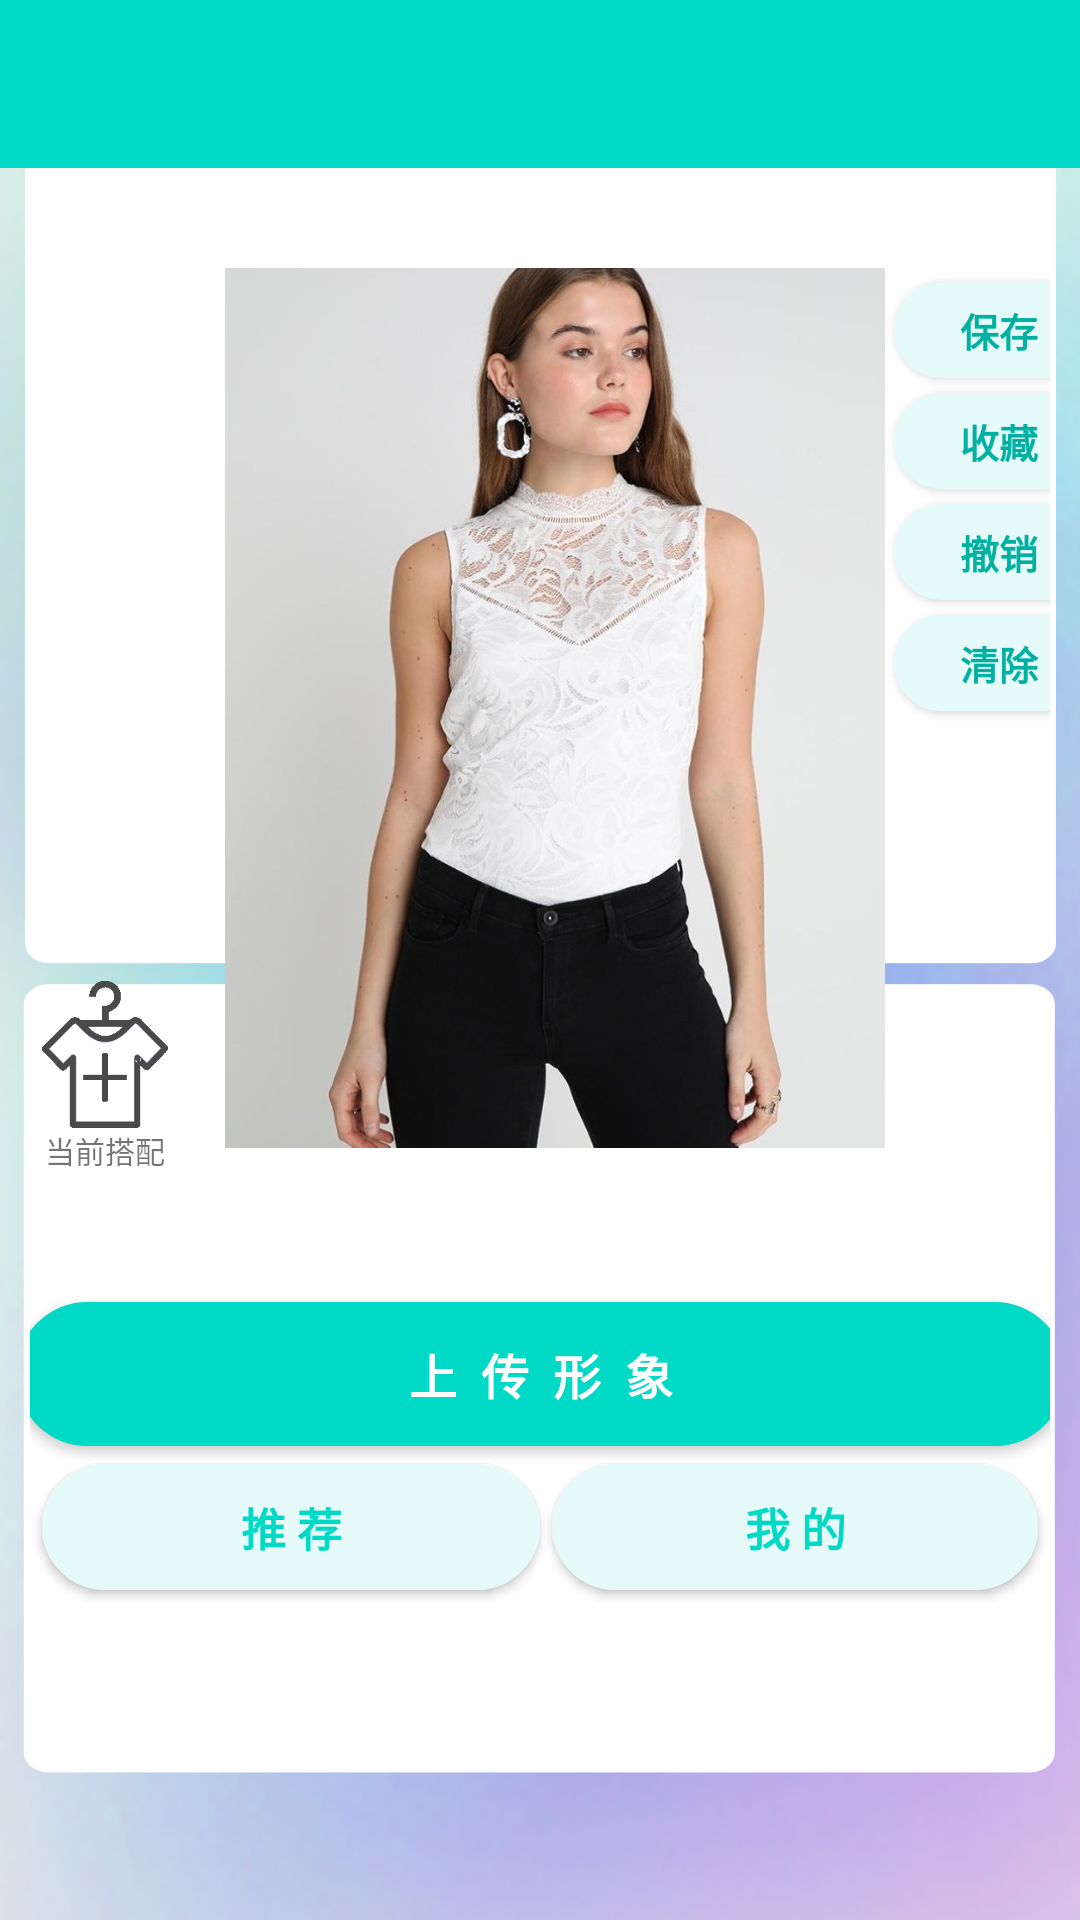

The Android layout XML behind this screen, and the referenced resources:
<!-- AndroidManifest.xml: application theme Theme.APP_FittingRoom -->
<!-- res/layout/fragment_secondpage_fittingroom.xml -->
<?xml version="1.0" encoding="utf-8"?>
<LinearLayout xmlns:app="http://schemas.android.com/apk/res-auto"
    xmlns:tools="http://schemas.android.com/tools"
    android:layout_width="match_parent"
    android:layout_height="match_parent"
    android:orientation="vertical"
    android:background="@drawable/p2"
    xmlns:android="http://schemas.android.com/apk/res/android">

    <androidx.appcompat.widget.Toolbar
        android:id="@+id/toolbar"
        android:layout_width="match_parent"
        android:layout_height="?attr/actionBarSize"
        android:background="@color/zhutise"
        app:navigationIcon="@mipmap/logo2"
        app:titleTextColor="@color/black"
        app:titleMarginStart="100dp"
        />
    <LinearLayout
        android:layout_width="match_parent"
        android:layout_height="match_parent"
        android:orientation="vertical"
        android:layout_margin="10dp">


        <LinearLayout
            android:layout_width="match_parent"
            android:layout_height="340dp"
            android:orientation="horizontal">

            <LinearLayout
                android:layout_width="50dp"
                android:layout_height="80dp"
                android:layout_gravity="bottom"
                android:layout_marginTop="8dp"
                android:orientation="vertical">

                <ImageView
                    android:id="@+id/image_beside"
                    android:layout_width="match_parent"
                    android:layout_height="50dp"
                    android:baselineAligned="false"
                    android:scaleType="fitXY"
                    android:src="@drawable/tiantub" />

                <TextView
                    android:layout_width="match_parent"
                    android:layout_height="20dp"
                    android:text="当前搭配"
                    android:textAlignment="center"
                    android:textSize="10sp" />
            </LinearLayout>


            <ImageView
                android:id="@+id/image_main"
                android:layout_width="220dp"
                android:layout_height="301dp"
                android:layout_gravity="center"
                android:layout_marginLeft="15dp"

                android:scaleType="fitCenter"
                android:src="@drawable/image_default" />

            <LinearLayout
                android:layout_width="73dp"
                android:layout_height="307dp"
                android:orientation="vertical">

                <Button
                    android:id="@+id/btn_save"
                    android:layout_width="match_parent"
                    android:layout_height="32dp"
                    android:layout_marginLeft="3dp"
                    android:layout_marginTop="28dp"
                    android:background="@drawable/buttyy"
                    android:text="保存"
                    android:textColor="@color/ziti"
                    android:textStyle="bold"
                    android:textSize="13dp" />

                <Button
                    android:id="@+id/btn_collection"
                    android:layout_width="match_parent"
                    android:layout_height="32dp"
                    android:layout_marginLeft="3dp"
                    android:layout_marginTop="5dp"
                    android:background="@drawable/buttyy"
                    android:text="收藏"
                    android:textColor="@color/ziti"
                    android:textStyle="bold"
                    android:textSize="13dp" />

                <Button
                    android:id="@+id/btn_back"
                    android:layout_width="match_parent"
                    android:layout_height="32dp"
                    android:layout_marginLeft="3dp"
                    android:layout_marginTop="5dp"
                    android:background="@drawable/buttyy"
                    android:text="撤销"
                    android:textColor="@color/ziti"
                    android:textStyle="bold"
                    android:textSize="13dp" />

                <Button
                    android:id="@+id/btn_clear"
                    android:layout_width="match_parent"
                    android:layout_height="32dp"
                    android:layout_marginLeft="3dp"
                    android:layout_marginTop="5dp"
                    android:background="@drawable/buttyy"
                    android:text="清除"
                    android:textColor="@color/ziti"
                    android:textStyle="bold"
                    android:textSize="13dp" />


            </LinearLayout>


        </LinearLayout>

        <androidx.constraintlayout.widget.ConstraintLayout
            android:id="@+id/gridLayout"
            android:layout_width="match_parent"
            android:layout_height="120dp"
            android:layout_marginTop="20dp"
            android:layout_marginBottom="1dp"
            android:columnCount="2"
            android:gravity="center"
            android:orientation="horizontal"
            android:rowCount="2">


            <Button
                android:id="@+id/btn_uploading"
                android:layout_width="350dp"
                android:layout_height="wrap_content"
                android:layout_marginStart="21dp"
                android:layout_marginTop="8dp"
                android:layout_marginEnd="21dp"
                android:background="@drawable/buttonyuan"
                android:text="上  传  形  象"
                android:textColor="@color/white"
                android:textSize="16dp"
                android:textStyle="bold"
                app:layout_constraintEnd_toEndOf="parent"
                app:layout_constraintStart_toStartOf="parent"
                app:layout_constraintTop_toTopOf="parent" />

            <Button
                android:id="@+id/btn_recycle2"
                android:layout_width="162dp"
                android:layout_height="42dp"
                android:layout_marginBottom="16dp"
                android:background="@drawable/buttyy"
                android:text="我 的"
                android:textColor="@color/zhutise"
                android:textStyle="bold"
                android:textSize="15sp"
                app:layout_constraintBottom_toBottomOf="parent"
                app:layout_constraintEnd_toEndOf="parent"
                app:layout_constraintHorizontal_bias="0.5"
                app:layout_constraintStart_toEndOf="@+id/btn_recycle1" />

            <Button
                android:id="@+id/btn_recycle1"
                android:layout_width="166dp"
                android:layout_height="42dp"
                android:layout_marginBottom="16dp"
                android:background="@drawable/buttyy"
                android:text="推 荐"
                android:textSize="15sp"
                android:textColor="@color/zhutise"
                android:textStyle="bold"
                app:layout_constraintBottom_toBottomOf="parent"
                app:layout_constraintEnd_toStartOf="@+id/btn_recycle2"
                app:layout_constraintHorizontal_bias="0.5"
                app:layout_constraintStart_toStartOf="parent" />


        </androidx.constraintlayout.widget.ConstraintLayout>

        <androidx.recyclerview.widget.RecyclerView
            android:id="@+id/recycleView"
            android:layout_width="match_parent"
            android:layout_height="match_parent"
            android:layout_marginTop="2dp"
            android:layout_marginBottom="50dp"
            android:visibility="visible"
            />
        <GridLayout
            android:id="@+id/gridLayout_mine_iamge"
            android:layout_width="match_parent"
            android:layout_height="match_parent"
            android:layout_marginBottom="50dp"
            android:visibility="gone"
            android:orientation="horizontal"
            android:rowCount="2"
            android:columnCount="4">
            <ImageView
                android:id="@+id/imageView_Mine_1"
                android:src="@drawable/pixmap_upload"
                android:layout_width="70dp"
                android:layout_height="90dp"
                android:scaleType="fitXY"
                android:layout_marginLeft="10dp"
                android:layout_marginRight="10dp"
                />
            <ImageView
                android:id="@+id/imageView_Mine_2"
                android:src="@drawable/pixmap_upload"
                android:layout_width="70dp"
                android:layout_height="90dp"
                android:scaleType="fitXY"
                android:layout_marginLeft="10dp"
                android:layout_marginRight="10dp"
                />
            <ImageView
                android:id="@+id/imageView_Mine_3"
                android:src="@drawable/pixmap_upload"
                android:layout_width="70dp"
                android:layout_height="90dp"
                android:scaleType="fitXY"
                android:layout_marginLeft="10dp"
                android:layout_marginRight="10dp"
                />
            <ImageView
                android:id="@+id/imageView_Mine_4"
                android:src="@drawable/pixmap_upload"
                android:layout_width="70dp"
                android:layout_height="90dp"
                android:scaleType="fitXY"
                android:layout_marginLeft="10dp"
                android:layout_marginRight="10dp"
                />
            <ImageView
                android:id="@+id/imageView_Mine_5"
                android:src="@drawable/pixmap_upload"
                android:layout_width="70dp"
                android:layout_height="90dp"
                android:scaleType="fitXY"
                android:layout_marginLeft="10dp"
                android:layout_marginRight="10dp"
                android:layout_marginTop="10dp"
                />
            <ImageView
                android:id="@+id/imageView_Mine_6"
                android:src="@drawable/pixmap_upload"
                android:layout_width="70dp"
                android:layout_height="90dp"
                android:scaleType="fitXY"
                android:layout_marginLeft="10dp"
                android:layout_marginRight="10dp"
                android:layout_marginTop="10dp"
                />
            <ImageView
                android:id="@+id/imageView_Mine_7"
                android:src="@drawable/pixmap_upload"
                android:layout_width="70dp"
                android:layout_height="90dp"
                android:scaleType="fitXY"
                android:layout_marginLeft="10dp"
                android:layout_marginRight="10dp"
                android:layout_marginTop="10dp"
                />
            <ImageView
                android:id="@+id/imageView_Mine_8"
                android:src="@drawable/pixmap_upload"
                android:layout_width="70dp"
                android:layout_height="90dp"
                android:scaleType="fitXY"
                android:layout_marginLeft="10dp"
                android:layout_marginRight="10dp"
                android:layout_marginTop="10dp"
                />


        </GridLayout>

    </LinearLayout>


</LinearLayout>
<!-- resources referenced by this layout -->
<resources>
  <color name="black">#FF000000</color>
  <color name="white">#FFFFFFFF</color>
  <color name="zhutise">#00d9c6</color>
  <color name="ziti">#00b1a2</color>
  <!-- drawable buttonyuan (drawable) -->
  <?xml version="1.0" encoding="utf-8"?>
  <selector xmlns:android="http://schemas.android.com/apk/res/android">
      <item>
          <shape android:shape="rectangle">
              <corners android:radius="50dp" />
              <solid android:color="@color/zhutise" />
              <stroke android:width="2dp"
                  android:color="@color/zhutise" />
          </shape>
      </item>
  </selector>
  <!-- drawable buttyy (drawable) -->
  <?xml version="1.0" encoding="utf-8"?>
  <selector xmlns:android="http://schemas.android.com/apk/res/android">
      <item>
          <shape android:shape="rectangle">
              <corners android:radius="50dp" />
              <solid android:color="@color/buttonkey" />
              <stroke android:width="2dp"
                  android:color="@color/buttonkey" />
          </shape>
      </item>
  </selector>
  <!-- drawable image_default: jpg bitmap (drawable, 53675 bytes) -->
  <!-- drawable p2: png bitmap (drawable, 155734 bytes) -->
  <!-- drawable pixmap_upload: png bitmap (drawable, 92689 bytes) -->
  <!-- drawable tiantub: png bitmap (drawable, 3803 bytes) -->
  <style name="Theme.APP_FittingRoom" parent="Theme.MaterialComponents.DayNight.Bridge">
          
          <item name="colorPrimaryVariant">@color/zhutise</item>
          <item name="colorOnPrimary">@color/white</item>
          
          
          <item name="colorSecondary">@color/teal_200</item>
          <item name="colorSecondaryVariant">@color/teal_700</item>
          <item name="colorOnSecondary">@color/black</item>
          <item name="colorPrimary">@color/zhutise</item>
          
          <item name="android:statusBarColor">@color/zhutise</item>
          
      </style>
  <color name="buttonkey">#e6faf9</color>
  <color name="teal_200">#FF03DAC5</color>
  <color name="teal_700">#FF018786</color>
</resources>
